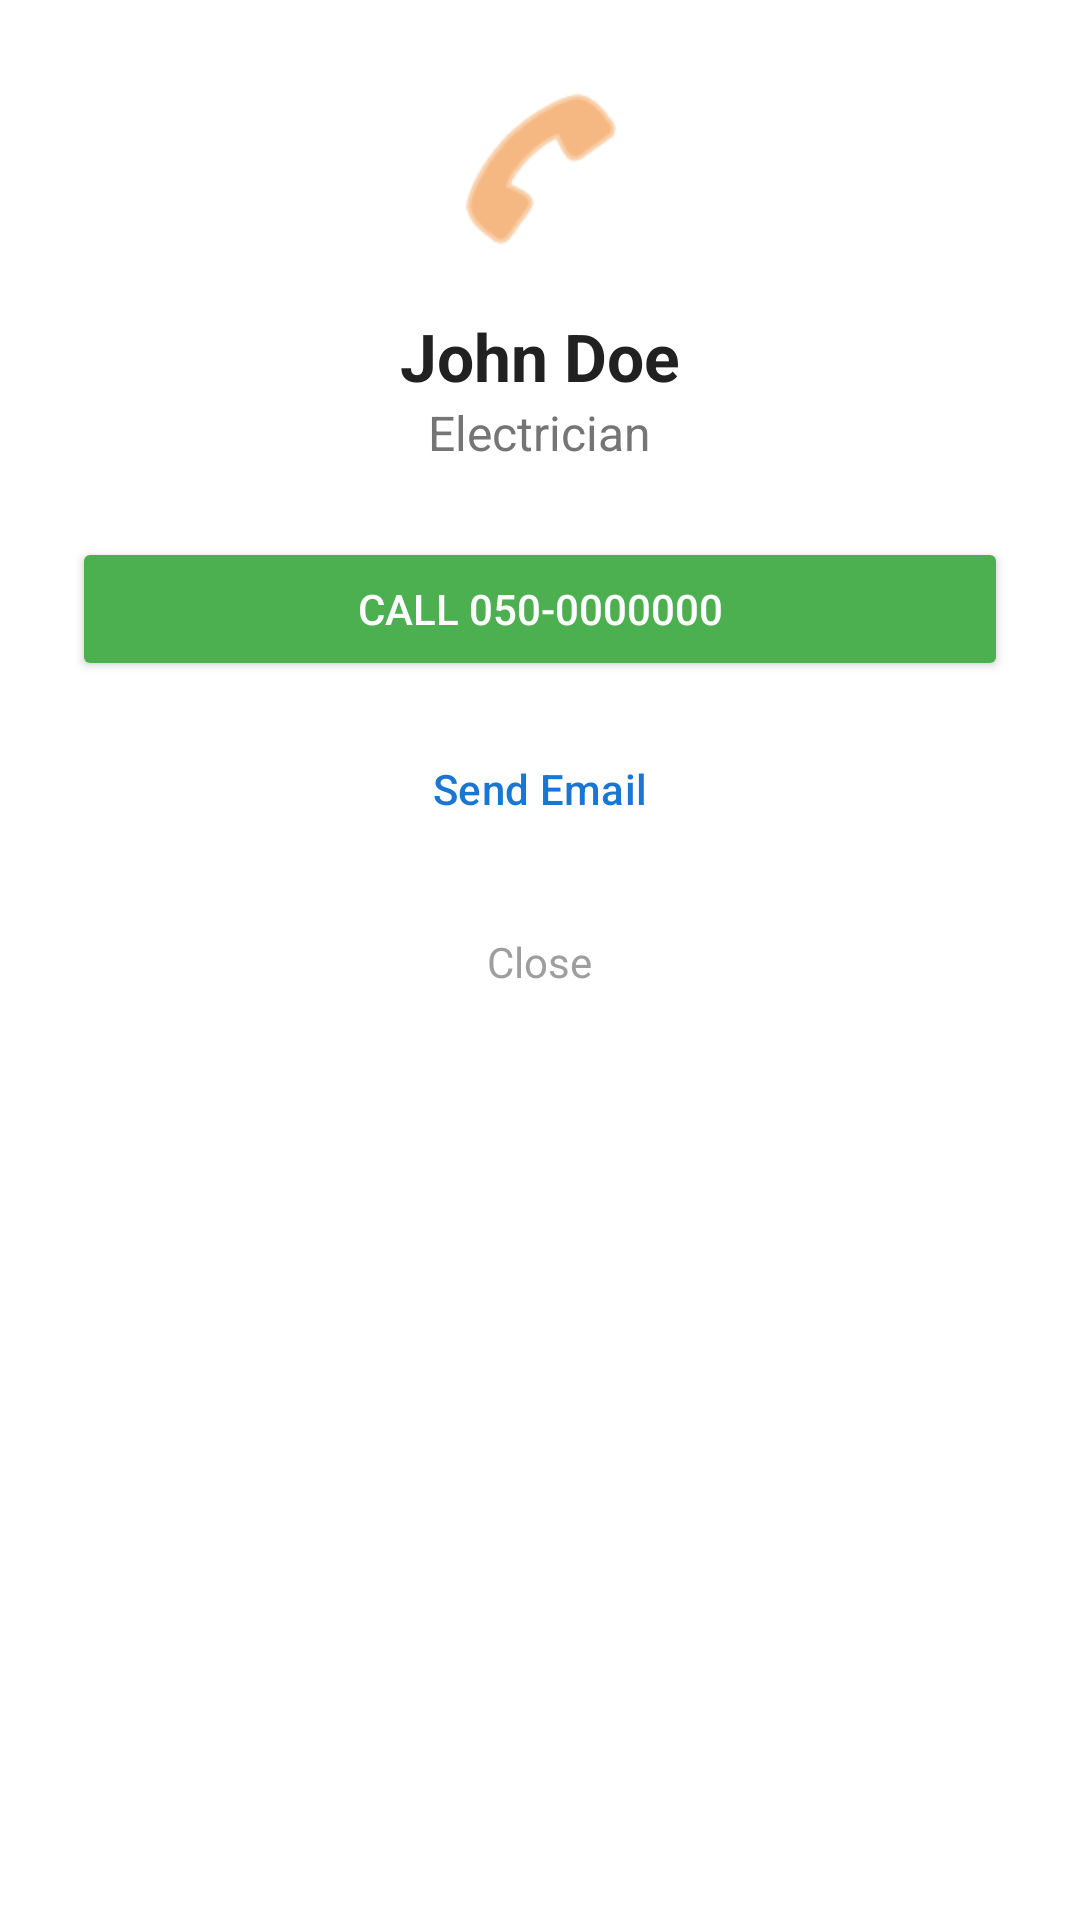

Reconstruct the res/layout file that produces this screen, plus the resources it refers to.
<!-- AndroidManifest.xml: application theme Theme.BuildFlow2 -->
<!-- res/layout/dialog_contact_pro.xml -->
<?xml version="1.0" encoding="utf-8"?>
<LinearLayout xmlns:android="http://schemas.android.com/apk/res/android"
    xmlns:app="http://schemas.android.com/apk/res-auto"
    android:layout_width="match_parent"
    android:layout_height="wrap_content"
    android:orientation="vertical"
    android:padding="24dp"
    android:background="#FFFFFF"
    android:gravity="center_horizontal">

    <ImageView
        android:layout_width="64dp"
        android:layout_height="64dp"
        android:src="@android:drawable/ic_menu_call"
        app:tint="@color/orange"
        android:layout_marginBottom="16dp"/>

    <TextView
        android:id="@+id/tvDialogProName"
        android:layout_width="wrap_content"
        android:layout_height="wrap_content"
        android:text="John Doe"
        android:textColor="#212121"
        android:textSize="22sp"
        android:textStyle="bold" />

    <TextView
        android:id="@+id/tvDialogProRole"
        android:layout_width="wrap_content"
        android:layout_height="wrap_content"
        android:text="Electrician"
        android:textColor="#757575"
        android:textSize="16sp"
        android:layout_marginBottom="24dp" />

    <Button
        android:id="@+id/btnDialogCall"
        android:layout_width="match_parent"
        android:layout_height="wrap_content"
        android:text="Call 050-0000000"
        android:textColor="#FFFFFF"
        android:backgroundTint="#4CAF50"
        app:icon="@android:drawable/ic_menu_call"
        app:iconTint="#FFFFFF"
        app:cornerRadius="8dp"
        android:layout_marginBottom="12dp" />

    <Button
        android:id="@+id/btnDialogEmail"
        android:layout_width="match_parent"
        android:layout_height="wrap_content"
        android:text="Send Email"
        android:textColor="#1976D2"
        android:backgroundTint="#E3F2FD"
        style="?attr/materialButtonOutlinedStyle"
        app:strokeColor="#1976D2"
        app:icon="@android:drawable/ic_dialog_email"
        app:iconTint="#1976D2"
        app:cornerRadius="8dp"
        android:layout_marginBottom="16dp" />

    <TextView
        android:id="@+id/tvDialogClose"
        android:layout_width="wrap_content"
        android:layout_height="wrap_content"
        android:text="Close"
        android:textColor="#9E9E9E"
        android:textSize="14sp"
        android:padding="8dp"
        android:background="?attr/selectableItemBackground" />

</LinearLayout>
<!-- resources referenced by this layout -->
<resources>
  <color name="orange">#EF892F</color>
  <style name="Theme.BuildFlow2" parent="Base.Theme.BuildFlow2" />
  <style name="Base.Theme.BuildFlow2" parent="Theme.Material3.DayNight.NoActionBar">
          <item name="colorPrimary">@color/orange</item>
  
          <item name="android:statusBarColor">@color/orange</item>
  
          <item name="android:windowLightStatusBar">true</item>
      </style>
</resources>
